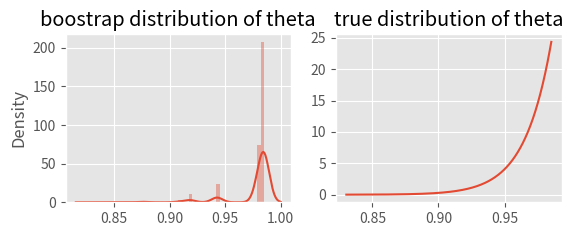

Write the Python code that produced this figure.
import numpy as np 
import matplotlib.pyplot as plt 
import seaborn as sns
from scipy import stats
plt.style.use('ggplot')
def boostrap(obs, statistic, iters):
	Tboot = []
	for i in range(iters):
		boot_obs = [np.random.choice(obs) for i in range(len(obs))]
		Tboot.append(statistic(boot_obs))
	return Tboot

def statistic_theta(obs):
	return max(obs)

def true_density_func(x, n, theta):
	return n/theta * (x/theta)**(n-1)

if __name__ == '__main__':
	n = 50
	theta = 1
	obs = stats.uniform.rvs(size=50,scale=theta)
	theta_hat = statistic_theta(obs)
	theta_boot = boostrap(obs, statistic_theta, 1000)


	# compare with true distribution of theta

	plt.subplot(221)
	plt.title("boostrap distribution of theta")
	sns.distplot(theta_boot)
	plt.subplot(222)
	plt.title("true distribution of theta")
	x = np.linspace(min(theta_boot), max(theta_boot),10000)
	y = true_density_func(x, n, theta=theta)
	plt.plot(x, y)
	plt.show()



